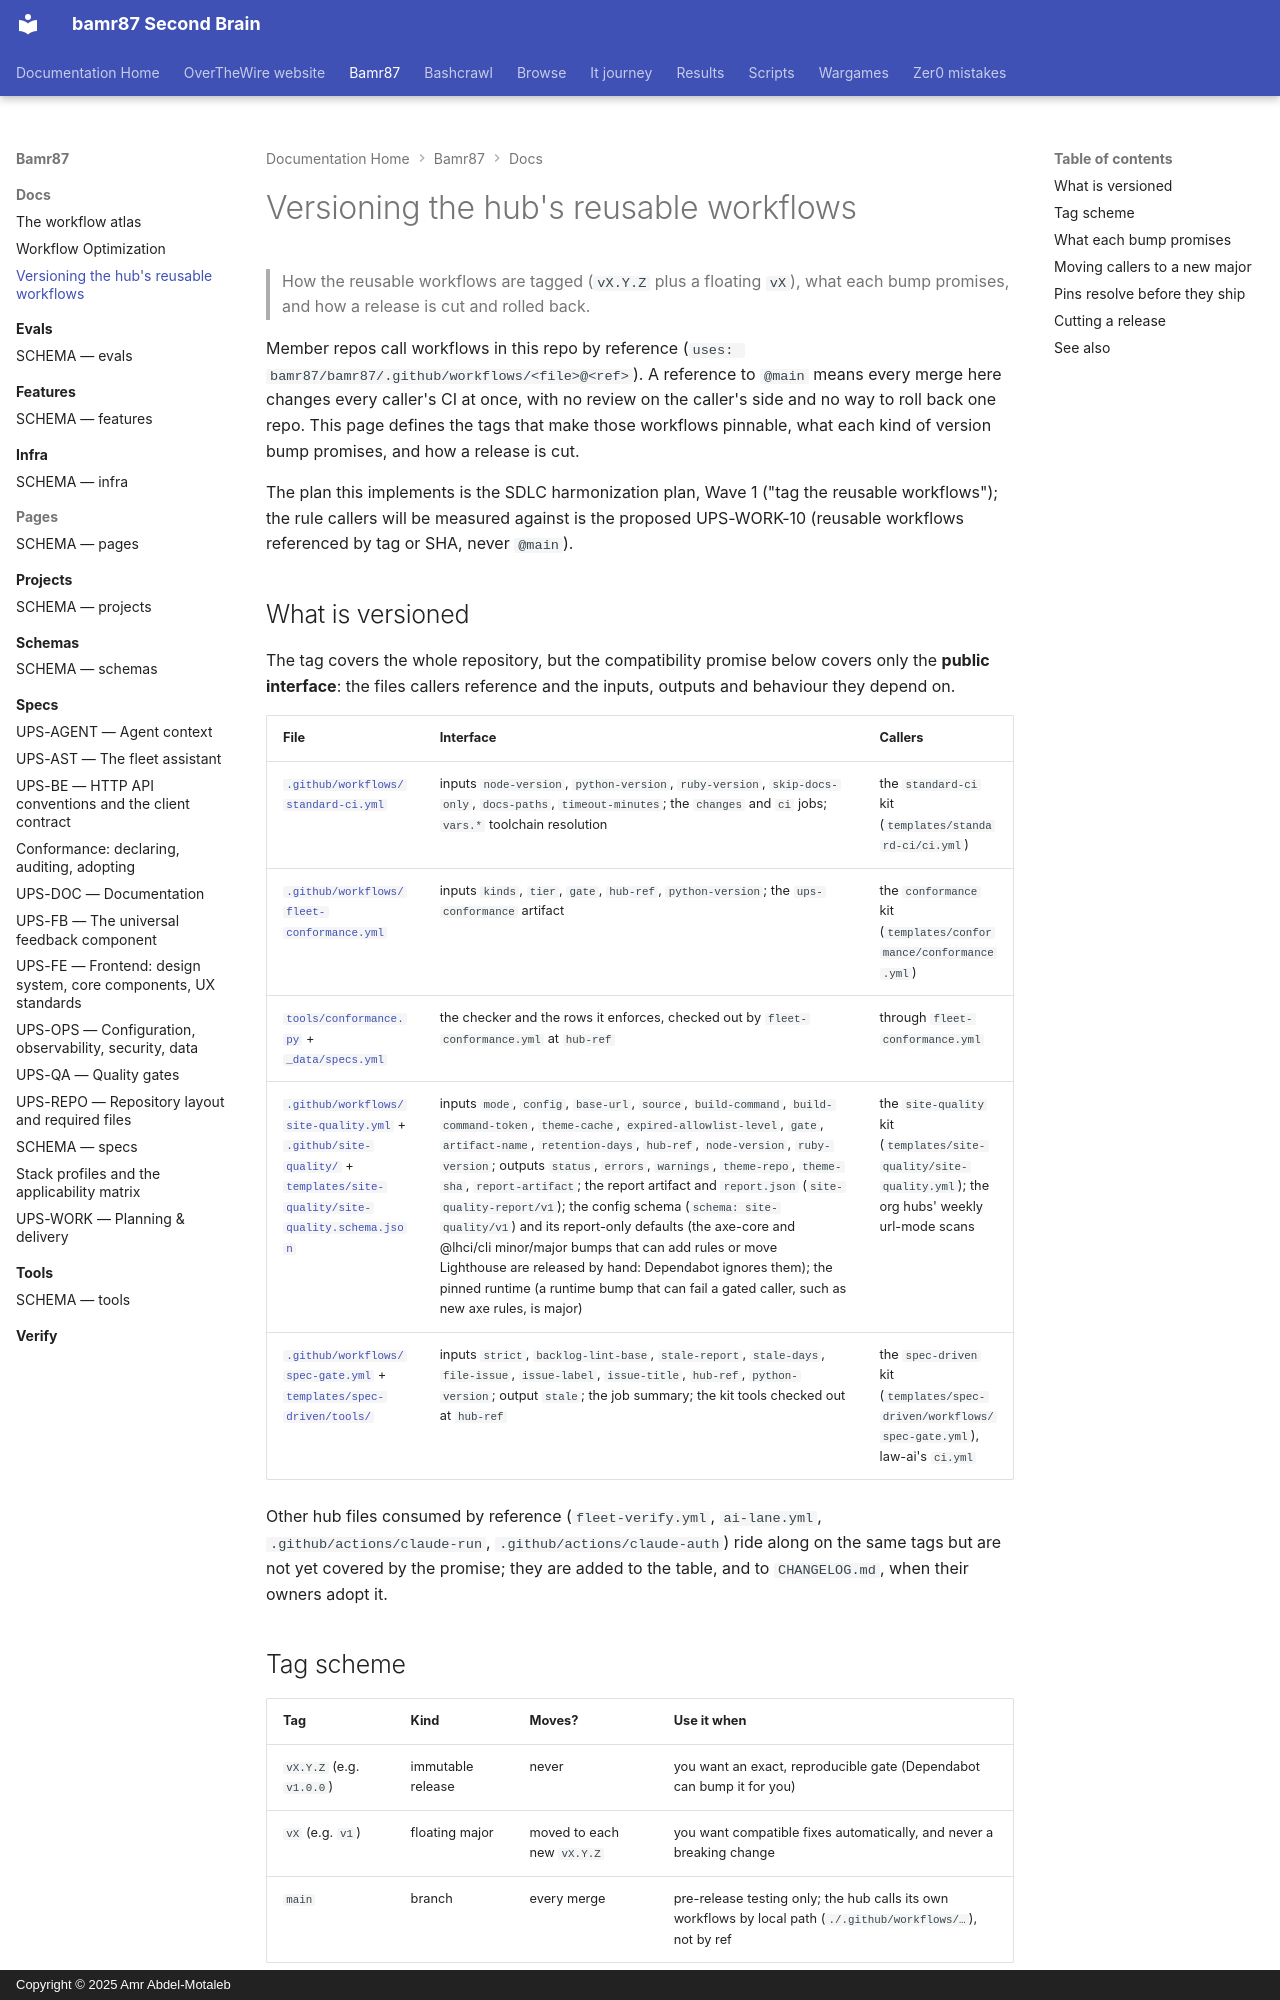

repository: bamr87/README · page: bamr87/docs/WORKFLOW-VERSIONING/index.html · generator: mkdocs · copyright: Copyright © 2025 Amr Abdel-Motaleb

---
source_file: docs/WORKFLOW-VERSIONING.md
source_repo: bamr87/bamr87
source_url: https://github.com/bamr87/bamr87/blob/main/docs/WORKFLOW-VERSIONING.md
title: Versioning the hub's reusable workflows
---
# Versioning the hub's reusable workflows

> How the reusable workflows are tagged (`vX.Y.Z` plus a floating `vX`), what each bump promises, and how a release is cut and rolled back.

Member repos call workflows in this repo by reference (`uses: bamr87/bamr87/.github/workflows/<file>@<ref>`). A reference to `@main` means every merge here changes every caller's CI at once, with no review on the caller's side and no way to roll back one repo. This page defines the tags that make those workflows pinnable, what each kind of version bump promises, and how a release is cut.

The plan this implements is the SDLC harmonization plan, Wave 1 ("tag the reusable workflows"); the rule callers will be measured against is the proposed UPS-WORK-10 (reusable workflows referenced by tag or SHA, never `@main`).

## What is versioned

The tag covers the whole repository, but the compatibility promise below covers only the **public interface**: the files callers reference and the inputs, outputs and behaviour they depend on.

| File | Interface | Callers |
| --- | --- | --- |
| [`.github/workflows/standard-ci.yml`](../dot-github/workflows/standard-ci.yml) | inputs `node-version`, `python-version`, `ruby-version`, `skip-docs-only`, `docs-paths`, `timeout-minutes`; the `changes` and `ci` jobs; `vars.*` toolchain resolution | the `standard-ci` kit (`templates/standard-ci/ci.yml`) |
| [`.github/workflows/fleet-conformance.yml`](../dot-github/workflows/fleet-conformance.yml) | inputs `kinds`, `tier`, `gate`, `hub-ref`, `python-version`; the `ups-conformance` artifact | the `conformance` kit (`templates/conformance/conformance.yml`) |
| [`tools/conformance.py`](../tools/conformance.py) + [`_data/specs.yml`](../_data/specs.yml) | the checker and the rows it enforces, checked out by `fleet-conformance.yml` at `hub-ref` | through `fleet-conformance.yml` |
| [`.github/workflows/site-quality.yml`](../dot-github/workflows/site-quality.yml) + [`.github/site-quality/`](../dot-github/site-quality/) + [`templates/site-quality/site-quality.schema.json`](../templates/site-quality/site-quality.schema.json) | inputs `mode`, `config`, `base-url`, `source`, `build-command`, `build-command-token`, `theme-cache`, `expired-allowlist-level`, `gate`, `artifact-name`, `retention-days`, `hub-ref`, `node-version`, `ruby-version`; outputs `status`, `errors`, `warnings`, `theme-repo`, `theme-sha`, `report-artifact`; the report artifact and `report.json` (`site-quality-report/v1`); the config schema (`schema: site-quality/v1`) and its report-only defaults (the axe-core and @lhci/cli minor/major bumps that can add rules or move Lighthouse are released by hand: Dependabot ignores them); the pinned runtime (a runtime bump that can fail a gated caller, such as new axe rules, is major) | the `site-quality` kit (`templates/site-quality/site-quality.yml`); the org hubs' weekly url-mode scans |
| [`.github/workflows/spec-gate.yml`](../dot-github/workflows/spec-gate.yml) + [`templates/spec-driven/tools/`](../templates/spec-driven/) | inputs `strict`, `backlog-lint-base`, `stale-report`, `stale-days`, `file-issue`, `issue-label`, `issue-title`, `hub-ref`, `python-version`; output `stale`; the job summary; the kit tools checked out at `hub-ref` | the `spec-driven` kit (`templates/spec-driven/workflows/spec-gate.yml`), law-ai's `ci.yml` |

Other hub files consumed by reference (`fleet-verify.yml`, `ai-lane.yml`, `.github/actions/claude-run`, `.github/actions/claude-auth`) ride along on the same tags but are not yet covered by the promise; they are added to the table, and to `CHANGELOG.md`, when their owners adopt it.
